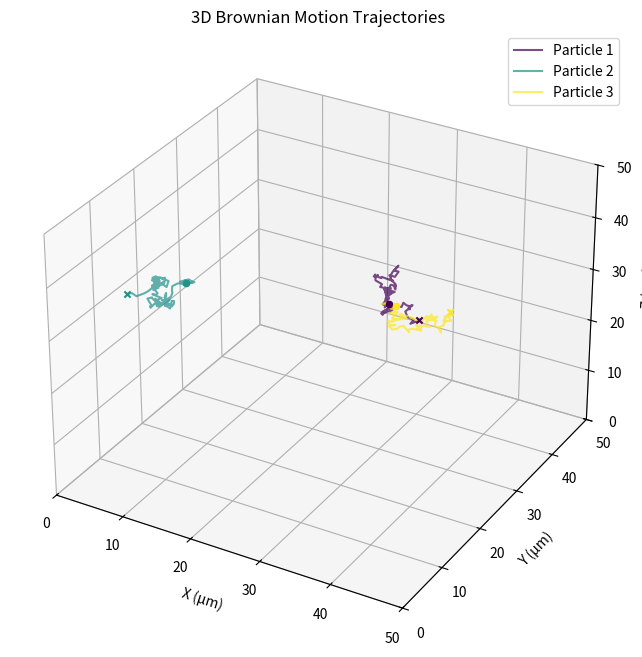

This chart was generated by the following Python code:
import numpy as np
import matplotlib.pyplot as plt
from matplotlib.animation import FuncAnimation
from mpl_toolkits.mplot3d import Axes3D  # for 3D plots

class BrownianParticleSimulator:
    def reset(self):
        """
        Initialize particle positions randomly within bounds
        """
        self.positions = np.random.rand(self.num_particles, 3)
        self.positions[:, 0] = self.positions[:, 0] * (self.bounds[1] - self.bounds[0]) + self.bounds[0]
        self.positions[:, 1] = self.positions[:, 1] * (self.bounds[3] - self.bounds[2]) + self.bounds[2]
        self.positions[:, 2] = self.positions[:, 2] * (self.bounds[5] - self.bounds[4]) + self.bounds[4]

        # Store full trajectories
        self.trajectories = np.zeros((self.num_particles, self.total_frames, 3))
        self.trajectories[:, 0, :] = self.positions.copy()
        self.current_frame = 1

    def __init__(
        self, num_particles=3, duration=10, fps=30, temperature=300, viscosity=0.001, particle_radius=0.1e-6,
        bounds=None, drift=None
    ):
        # Physical constants
        self.k_B = 1.380649e-23  # Boltzmann constant (J/K)

        # Simulation parameters
        self.num_particles = num_particles
        self.duration = duration
        self.fps = fps
        self.total_frames = int(duration * fps)
        self.dt = 1 / fps

        # Physical parameters
        self.T = temperature
        self.eta = viscosity
        self.radius = particle_radius

        # Calculate diffusion coefficient (D)
        self.D = self.k_B * self.T / (6 * np.pi * self.eta * self.radius)  # m^2/s
        self.D *= 1e12  # to um^2/s

        # Bounds [xmin, xmax, ymin, ymax, zmin, zmax]
        self.bounds = bounds if bounds is not None else [0, 100, 0, 100, 0, 100]

        # Drift velocity
        self.drift = np.array(drift) * self.dt if drift is not None else np.zeros(3)

        # Initialize
        self.reset()

    def step(self):
        """
        Advance the simulation by one time step
        """
        displacements = np.sqrt(2 * self.D * self.dt) * np.random.randn(self.num_particles, 3)
        displacements += self.drift

        new_positions = self.positions + displacements

        # Reflective boundaries
        for i in range(self.num_particles):
            for j in range(3):
                if new_positions[i, j] < self.bounds[2 * j]:
                    new_positions[i, j] = 2 * self.bounds[2 * j] - new_positions[i, j]
                elif new_positions[i, j] > self.bounds[2 * j + 1]:
                    new_positions[i, j] = 2 * self.bounds[2 * j + 1] - new_positions[i, j]

        self.positions = new_positions

        if self.current_frame < self.total_frames:
            self.trajectories[:, self.current_frame, :] = self.positions.copy()
            self.current_frame += 1

    def simulate(self):
        """
        Run the full simulation
        """
        for _ in range(1, self.total_frames):
            self.step()
        return self.trajectories

    def plot_trajectories(self):
        """Plot all trajectories in 3D"""
        fig = plt.figure(figsize=(10, 8))
        ax = fig.add_subplot(111, projection='3d')

        colors = plt.cm.viridis(np.linspace(0, 1, self.num_particles))

        for i in range(self.num_particles):
            x = self.trajectories[i, :, 0]
            y = self.trajectories[i, :, 1]
            z = self.trajectories[i, :, 2]
            ax.plot(x, y, z, '-', color=colors[i], alpha=0.7, label=f'Particle {i + 1}')
            ax.scatter(x[0], y[0], z[0], color=colors[i], marker='o')
            ax.scatter(x[-1], y[-1], z[-1], color=colors[i], marker='x')

        ax.set_xlim(self.bounds[0], self.bounds[1])
        ax.set_ylim(self.bounds[2], self.bounds[3])
        ax.set_zlim(self.bounds[4], self.bounds[5])
        ax.set_xlabel('X (μm)')
        ax.set_ylabel('Y (μm)')
        ax.set_zlabel('Z (μm)')
        ax.set_title('3D Brownian Motion Trajectories')
        ax.legend()
        plt.show()


# ===== Example usage =====
if __name__ == "__main__":
    sim = BrownianParticleSimulator(
        num_particles=3,
        duration=5,
        fps=20,
        temperature=300,
        viscosity=0.001,
        particle_radius=0.1e-6,
        bounds=[0, 50, 0, 50, 0, 50],
        drift=[0.1, 0.05, 0.02]
    )

    trajectories = sim.simulate()
    sim.plot_trajectories()
